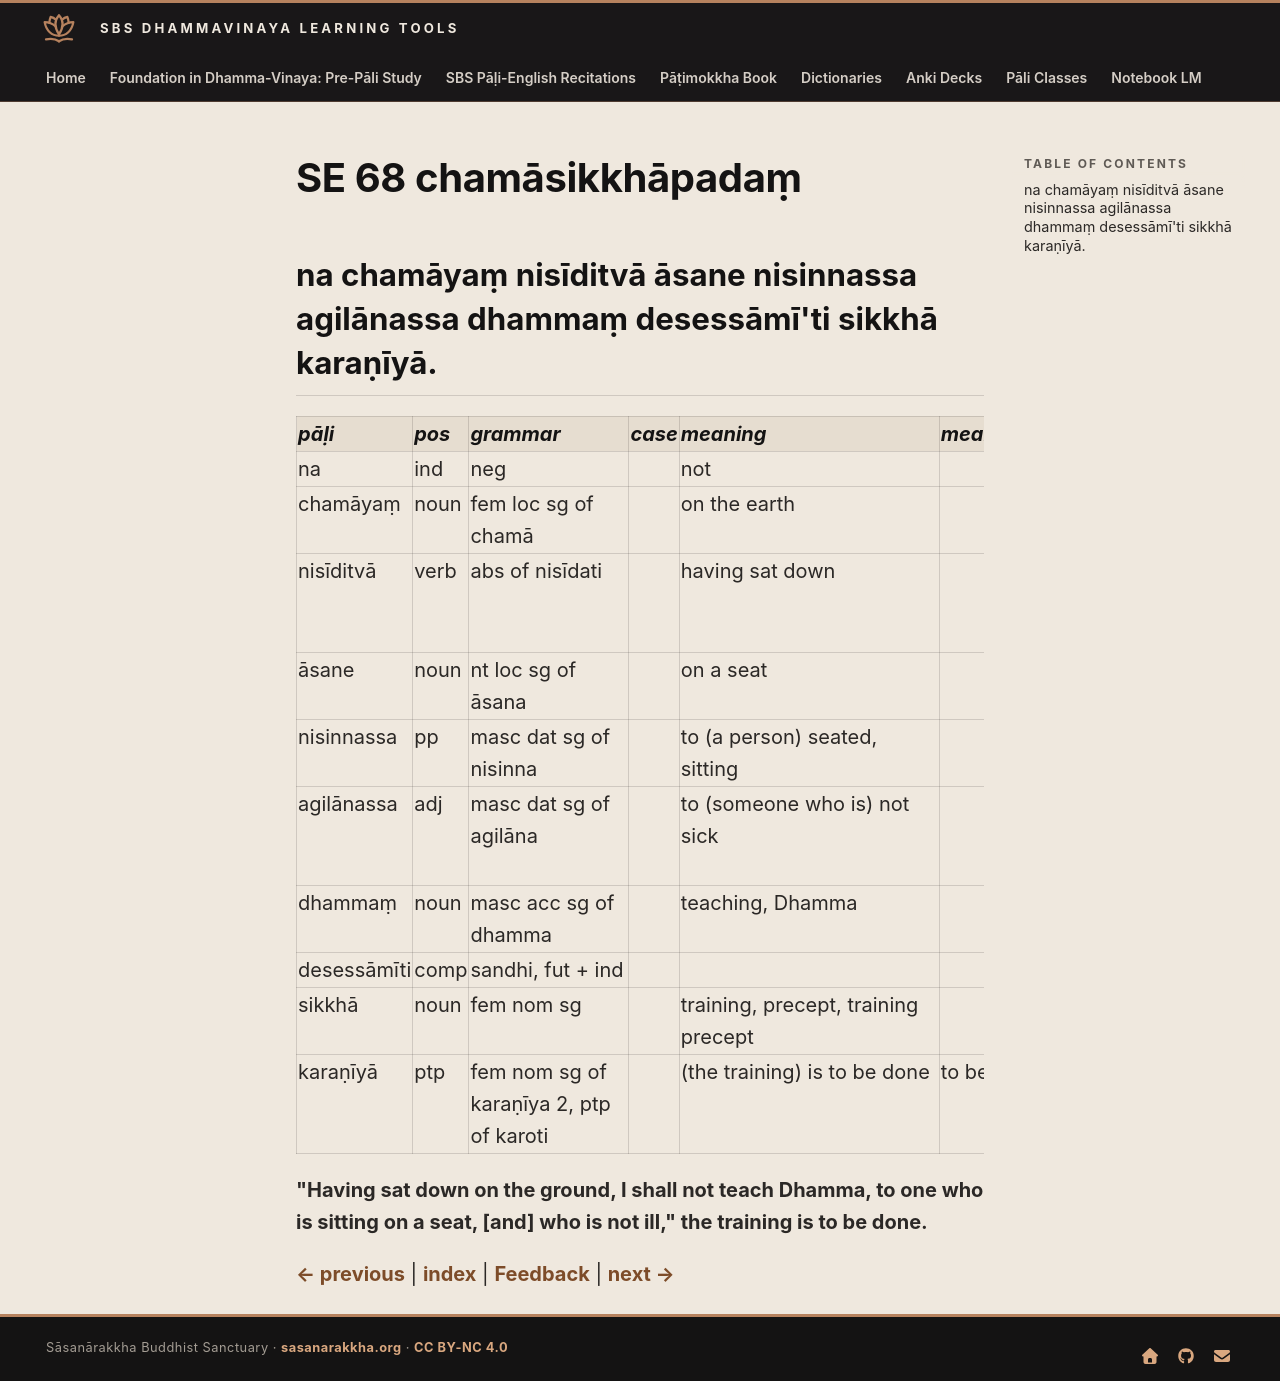

repository: sasanarakkha/study-tools · page: 6-pali-class/bhikkhu-patimokkha/227-se-68/index.html · generator: mkdocs

# SE 68 chamāsikkhāpadaṃ

## na chamāyaṃ nisīditvā āsane nisinnassa agilānassa dhammaṃ desessāmī'ti sikkhā karaṇīyā.

| pāḷi | pos | grammar | case | meaning | meaning_lit | root | base | construction | compound_type | compound_construction |
| :--- | :--- | :--- | :--- | :--- | :--- | :--- | :--- | :--- | :--- | :--- |
| na | ind | neg | | not | | | | | | |
| chamāyaṃ | noun | fem loc sg of chamā | | on the earth | | √kham (endure) | | √kham > cham + ā | | |
| nisīditvā | verb | abs of nisīdati | | having sat down | | √sad (sink, sit, settle) | √sad + a > sīda | ni + sīda + ti | | |
| āsane | noun | nt loc sg of āsana | | on a seat | | √ās (sit) | | √ās + ana | | |
| nisinnassa | pp | masc dat sg of nisinna | | to (a person) seated, sitting | | √sad | √sad + a > sīda | ni + sīda + na | | |
| agilānassa | adj | masc dat sg of agilāna | | to (someone who is) not sick | | √gilā (be sick, tired) | | na + √gilā + ana | | |
| dhammaṃ | noun | masc acc sg of dhamma | | teaching, Dhamma | | √dhar (hold) | | √dhar + ma | | |
| desessāmīti | comp | sandhi, fut + ind | | | | | | desissāmi + iti | | |
| sikkhā | noun | fem nom sg | | training, precept, training precept | | √sikkh (train) | | √sikkh + ā | | |
| karaṇīyā | ptp | fem nom sg of karaṇīya 2, ptp of karoti | | (the training) is to be done | to be done | √kar (do, make) | | √kar + aṇīya | | |

**"Having sat down on the ground, I shall not teach Dhamma, to one who is sitting on a seat, [and] who is not ill," the training is to be done.**


[← previous](226-se-67.md) | [index](index.md) | [Feedback](https://docs.google.com/forms/d/e/1FAIpQLSdG6zKDtlwibtrX-cbKVn4WmIs8miH4VnuJvb7f94plCDKJyA/viewform?usp=pp_url&entry.1433863141=cham%C4%81sikkh%C4%81pada%E1%B9%83) | [next →](228-se-69.md)
